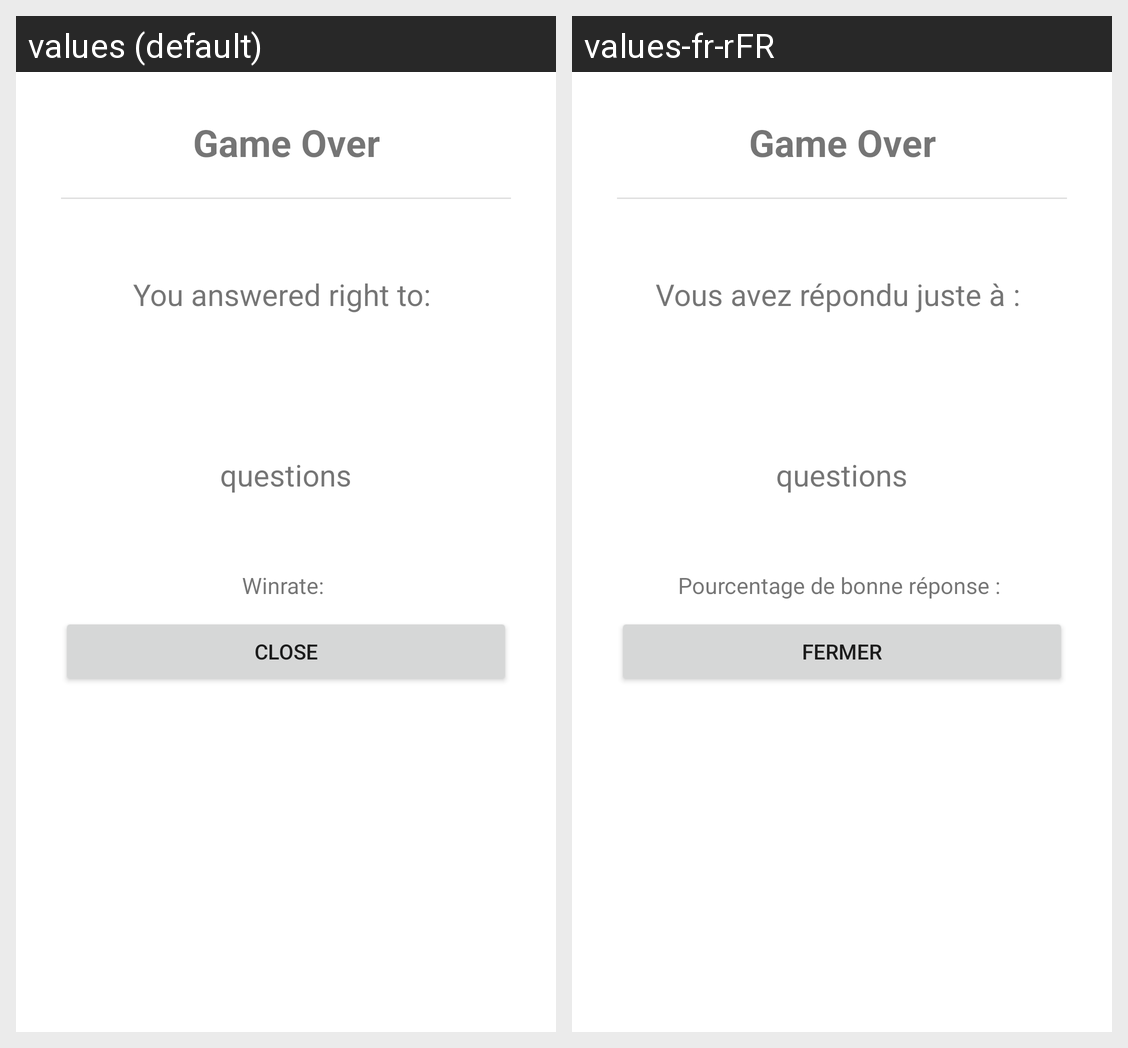

Translations of the strings shown on this Android screen, per locale in the grid:
Android screen res/layout/dialog_endgame.xml rendered under 2 locales, left to right: values (default), values-fr-rFR. Device: Nexus 5 (rendered at 1080×1920; each locale shown at half size, 540×960, under a caption strip naming it); theme Theme.GeoFlag.
Strings drawn on this screen, with the default value and each locale's value (text and hints the layout hard-codes, and strings that could not be matched under every locale, appear in the picture but are not listed):

dialog_game_title
  values: Game Over
  values-fr-rFR: Game Over

dialog_game_questions
  values: You answered right to: 
  values-fr-rFR: Vous avez répondu juste à : 

questions
  values: questions
  values-fr-rFR: questions

dialog_game_pourcentages
  values: Winrate: 
  values-fr-rFR: Pourcentage de bonne réponse : 

close
  values: Close
  values-fr-rFR: Fermer
